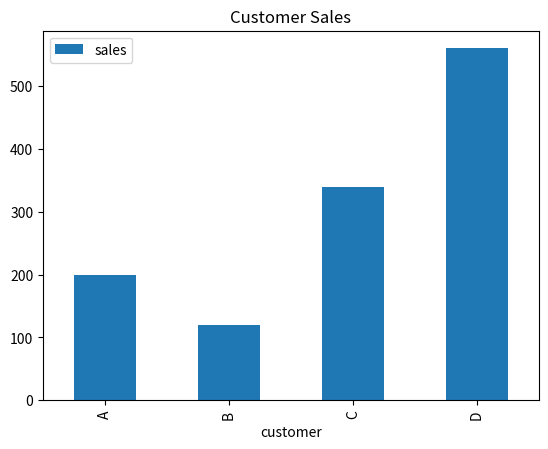

Recreate this plot in Python.

# Data Analysis with Pandas
import pandas as pd
import matplotlib.pyplot as plt

# Sample DataFrame
data = {'customer': ['A', 'B', 'C', 'D'], 'sales': [200, 120, 340, 560]}
df = pd.DataFrame(data)

# Calculate average sales
average_sales = df['sales'].mean()
print("Average Sales:", average_sales)

# Plot sales data
df.plot(kind='bar', x='customer', y='sales', title='Customer Sales')
plt.show()
